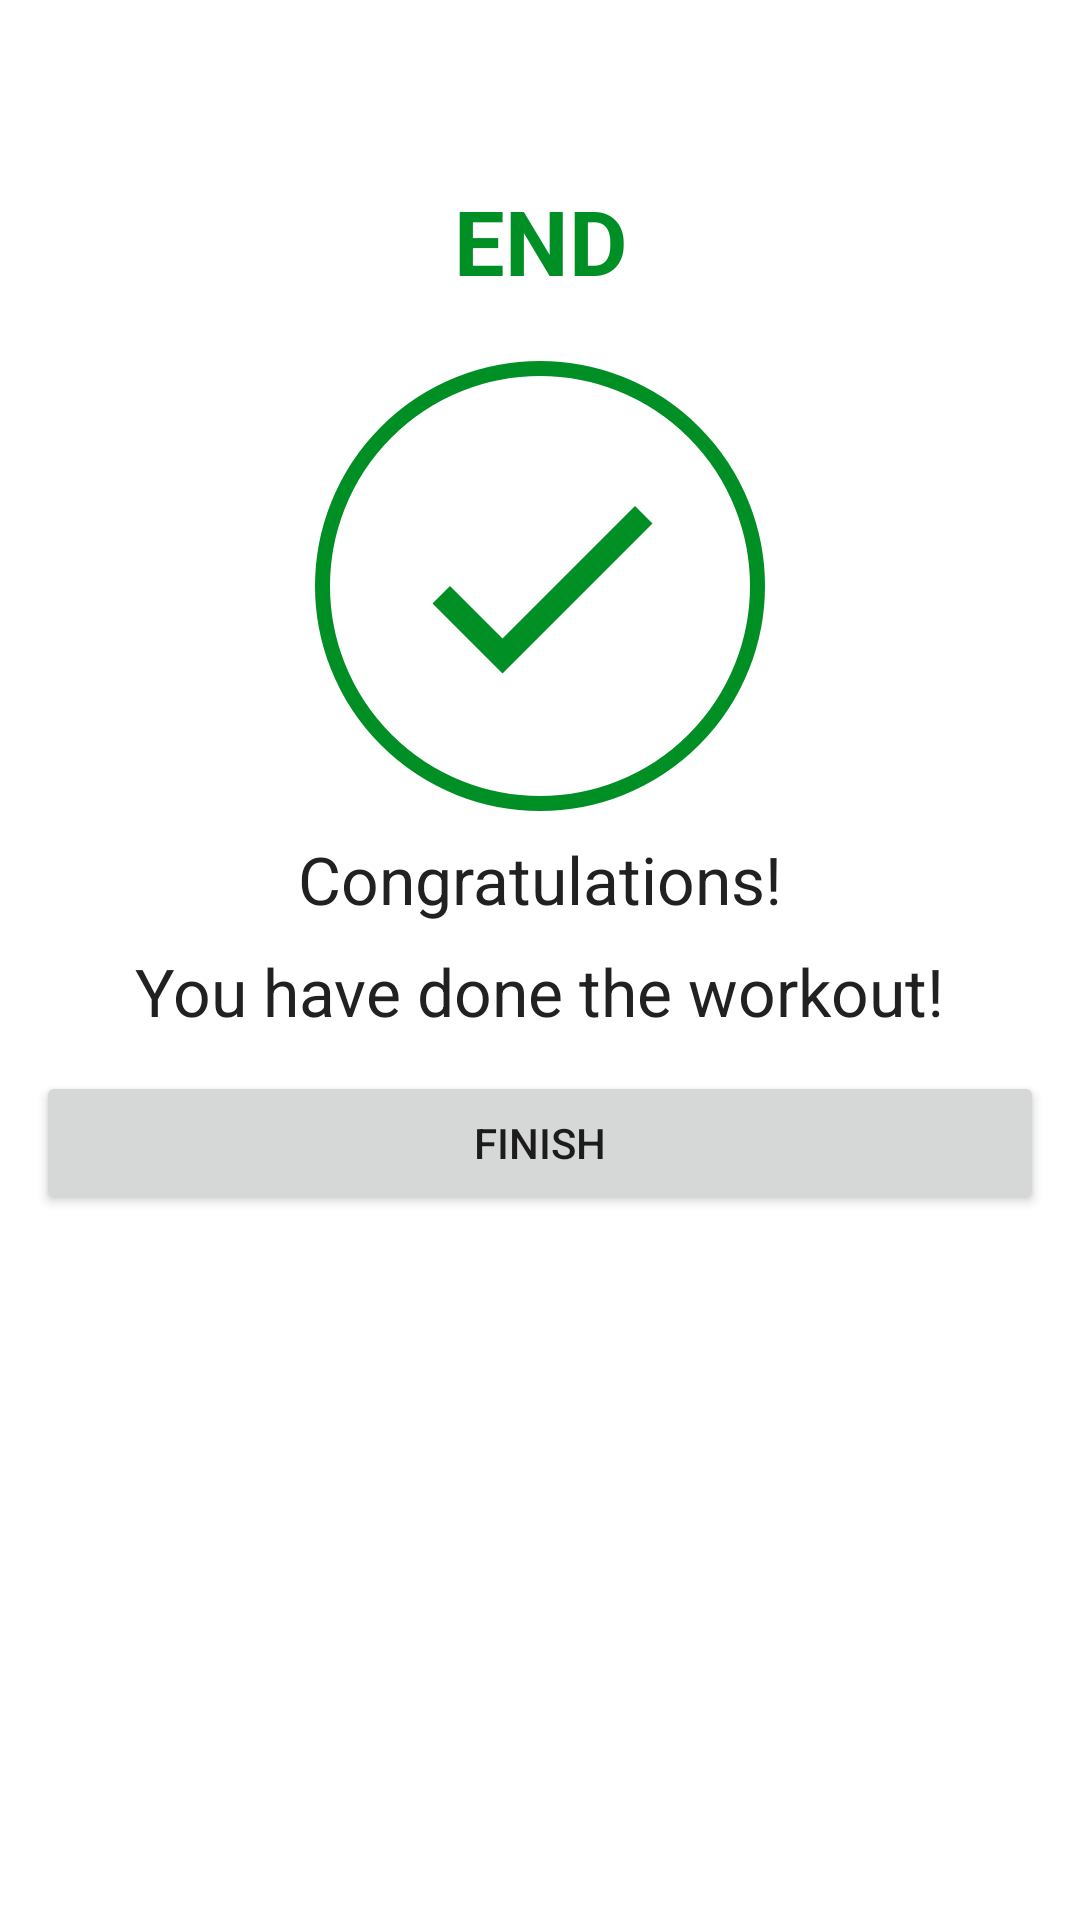

Layout XML and referenced resources for this Android screen:
<!-- AndroidManifest.xml: application theme Theme.SevenMinutesWorkout -->
<!-- res/layout/fragment_finish.xml -->
<?xml version="1.0" encoding="utf-8"?>
<androidx.constraintlayout.widget.ConstraintLayout xmlns:android="http://schemas.android.com/apk/res/android"
    xmlns:app="http://schemas.android.com/apk/res-auto"
    xmlns:tools="http://schemas.android.com/tools"
    android:layout_width="match_parent"
    android:layout_height="match_parent"
    tools:context=".presentation.fragments.FinishFragment">

    <TextView
        android:id="@+id/tvEnd"
        android:layout_width="wrap_content"
        android:layout_height="wrap_content"
        android:layout_marginTop="60dp"
        android:text="@string/end"
        android:textColor="@color/colorAccent"
        android:textSize="30sp"
        android:textStyle="bold"
        app:layout_constraintEnd_toEndOf="parent"
        app:layout_constraintStart_toStartOf="parent"
        app:layout_constraintTop_toTopOf="parent" />

    <FrameLayout
        android:id="@+id/flEnd"
        android:layout_width="150dp"
        android:layout_height="150dp"
        android:layout_marginTop="20dp"
        android:background="@drawable/item_color_accent_border_ripple_background"
        app:layout_constraintEnd_toEndOf="parent"
        app:layout_constraintStart_toStartOf="parent"
        app:layout_constraintTop_toBottomOf="@id/tvEnd">

        <ImageView
            android:layout_width="100dp"
            android:layout_height="100dp"
            android:layout_gravity="center"
            android:background="@drawable/ic_action_done" />

    </FrameLayout>

    <TextView
        android:id="@+id/tvCongratulations"
        android:layout_width="wrap_content"
        android:layout_height="wrap_content"
        android:layout_marginTop="8dp"
        android:text="@string/congratulations"
        android:textColor="@color/dark_gray"
        android:textSize="@dimen/default_button_text_size"
        app:layout_constraintEnd_toEndOf="parent"
        app:layout_constraintStart_toStartOf="parent"
        app:layout_constraintTop_toBottomOf="@id/flEnd" />

    <TextView
        android:id="@+id/tvDoneWorkout"
        android:layout_width="wrap_content"
        android:layout_height="wrap_content"
        android:layout_marginTop="8dp"
        android:text="@string/you_have_done_the_workout"
        android:textColor="@color/dark_gray"
        android:textSize="@dimen/default_button_text_size"
        app:layout_constraintEnd_toEndOf="parent"
        app:layout_constraintStart_toStartOf="parent"
        app:layout_constraintTop_toBottomOf="@id/tvCongratulations" />

    <Button
        android:id="@+id/btnFinish"
        android:layout_width="match_parent"
        android:layout_height="wrap_content"
        android:layout_margin="12dp"
        android:text="@string/finish"
        app:layout_constraintEnd_toEndOf="parent"
        app:layout_constraintStart_toStartOf="parent"
        app:layout_constraintTop_toBottomOf="@id/tvDoneWorkout" />

</androidx.constraintlayout.widget.ConstraintLayout>
<!-- resources referenced by this layout -->
<resources>
  <color name="colorAccent">#008F24</color>
  <color name="dark_gray">#212121</color>
  <dimen name="default_button_text_size">22sp</dimen>
  <!-- drawable ic_action_done (drawable) -->
  <vector android:height="24dp" android:tint="#008F24"
      android:viewportHeight="24" android:viewportWidth="24"
      android:width="24dp" xmlns:android="http://schemas.android.com/apk/res/android">
      <path android:fillColor="@android:color/white" android:pathData="M9,16.2L4.8,12l-1.4,1.4L9,19 21,7l-1.4,-1.4L9,16.2z"/>
  </vector>
  <!-- drawable item_color_accent_border_ripple_background (drawable) -->
  <?xml version="1.0" encoding="utf-8"?>
  <ripple xmlns:android="http://schemas.android.com/apk/res/android"
      android:color="@color/light_gray"
      >
  
      <item android:id="@android:id/mask">
          <shape android:shape="oval">
              <solid android:color="@color/white" />
          </shape>
      </item>
  
      <item android:drawable="@drawable/item_circular_color_accent_border" />
  
  </ripple>
  <string name="congratulations">Congratulations!</string>
  <string name="end">END</string>
  <string name="finish">FINISH</string>
  <string name="you_have_done_the_workout">You have done the workout!</string>
  <style name="Theme.SevenMinutesWorkout" parent="Theme.MaterialComponents.DayNight.NoActionBar">
          
          <item name="colorPrimary">@color/purple_500</item>
          <item name="colorPrimaryVariant">@color/purple_700</item>
          <item name="colorOnPrimary">@color/white</item>
          
          <item name="colorSecondary">@color/teal_200</item>
          <item name="colorSecondaryVariant">@color/teal_700</item>
          <item name="colorOnSecondary">@color/black</item>
          
          <item name="android:statusBarColor" tools:targetApi="l">?attr/colorPrimaryVariant</item>
          
      </style>
  <color name="light_gray">#C4C4C4</color>
  <color name="white">#FFFFFFFF</color>
  <!-- drawable item_circular_color_accent_border (drawable) -->
  <?xml version="1.0" encoding="utf-8"?>
  <shape xmlns:android="http://schemas.android.com/apk/res/android"
      android:shape="oval"
      >
      <stroke
          android:width="5dp"
          android:color="@color/colorAccent"
          />
  
      <solid android:color="@color/white" />
  
  </shape>
  <color name="purple_500">#FF6200EE</color>
  <color name="purple_700">#FF3700B3</color>
  <color name="teal_200">#FF03DAC5</color>
  <color name="teal_700">#FF018786</color>
  <color name="black">#FF000000</color>
</resources>
